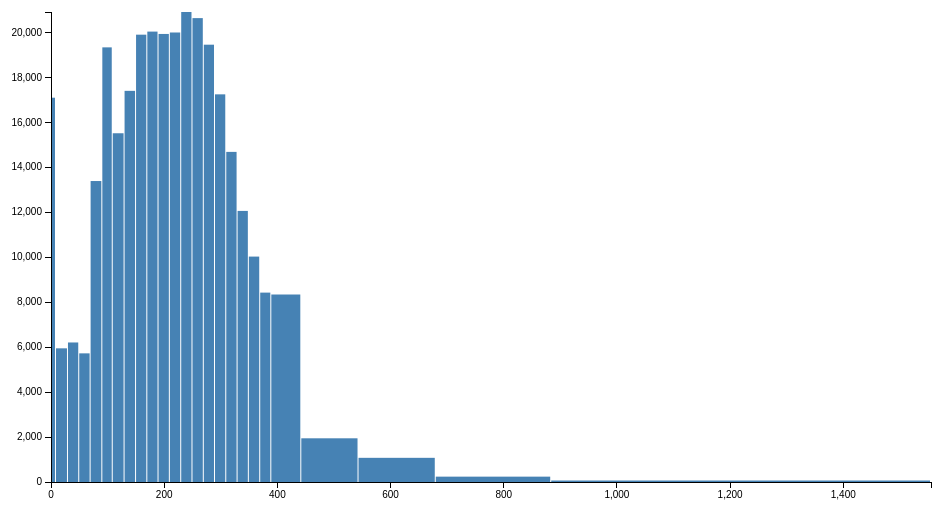
D3 v3 page, settled after 360 driven frames (6 s of simulated time); the page loaded 1 data file(s).



    /*http://bl.ocks.org/mbostock/1624660*/

    const margin = {top: 10, right: 20, bottom: 20, left: 60},
        width = 960 - margin.left - margin.right,
        height = 500 - margin.top - margin.bottom;

    const svg = d3.select("body").append("svg")
        .attr("width", width + margin.left + margin.right)
        .attr("height", height + margin.top + margin.bottom)
        .append("g")
        .attr("transform", "translate(" + margin.left + "," + margin.top + ")");

    const x = d3.scale.linear()
        .range([0, width]);

    const y = d3.scale.linear()
        .range([height, 0]);

    d3.csv("irregular-histogram-income.csv", function (error, bins) {
        if (error) throw error;

        // Coerce types.
        bins.forEach(function (bin) {
            bin.Income = +bin.Income;
            bin.People = +bin.People;
        });

        // Normalize each bin to so that height = quantity/width;
        // see http://en.wikipedia.org/wiki/Histogram#Examples
        for (let i = 1, n = bins.length, bin; i < n; i++) {
            bin = bins[i];
            bin.offset = bins[i - 1].Income;
            bin.width = bin.Income - bin.offset;
            bin.height = bin.People / bin.width;
        }

        // Drop the first bin, since it's incorporated into the next.
        bins.shift();

        // Set the scale domain.
        x.domain([0, d3.max(bins.map(function (d) {
            return d.offset + d.width;
        }))]);
        y.domain([0, d3.max(bins.map(function (d) {
            return d.height;
        }))]);

        // Add the bins.
        svg.selectAll(".bin")
            .data(bins)
            .enter().append("rect")
            .attr("class", "bin")
            .attr("x", function (d) {
                return x(d.offset);
            })
            .attr("width", function (d) {
                return x(d.width) - 1;
            })
            .attr("y", function (d) {
                return y(d.height);
            })
            .attr("height", function (d) {
                return height - y(d.height);
            });

        svg.append("g")
            .attr("class", "x axis")
            .attr("transform", "translate(0," + height + ")")
            .call(d3.svg.axis()
                .scale(x)
                .orient("bottom"));

        svg.append("g")
            .attr("class", "y axis")
            .call(d3.svg.axis()
                .scale(y)
                .orient("left"));
    });



### data: irregular-histogram-income.csv
Income, People
0, 245981
8.8, 150444
30, 126063
49.9, 123519
70, 115029
90.7, 277149
109.1, 355768
130, 324246
150.3, 353239
170.2, 396008
190, 396725
210, 398640
230.1, 401932
250, 416079
270, 412727
289.8, 385192
309.7, 343178
329.7, 293707
349.6, 239982
369.7, 201557
389.3, 165132
442.3, 442075
543.4, 196526
679.9, 146784
883.9, 48600
1555, 44644